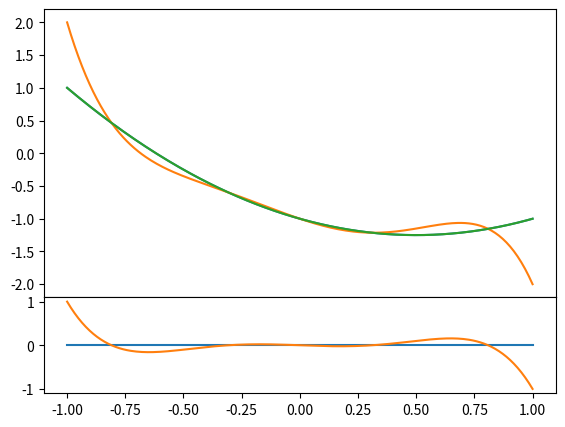

The script that saved this image:
import numpy as np
from numpy.polynomial.chebyshev import chebvander
import matplotlib.pyplot as plt
from scipy.fftpack import dct


# Function
def f(x):
    return x**2 - x - 1 #np.where(x > 0, 1, 0)


# Chebyshev roots
N = 5
k = np.arange(N + 1)


# Roots grid
x_k_root = -np.cos(np.pi * (2 * k + 1) / (2 * (N + 1)))
Tn_Xk_root = chebvander(x_k_root, N)

# c_n
c_n = 2 / (N + 1) * f(x_k_root) @ Tn_Xk_root 
c_n[0] *= 1 / 2

# Q_n
x = np.linspace(-1, 1, 250)
Q_n =  c_n @ chebvander(x, N).T

# Extrema grid
x_k_ext = -np.cos(k * np.pi / N)
Tn_Xk_ext = chebvander(x_k_ext, N)

# b_n
b_n = 2 / N * f(x_k_ext) @ Tn_Xk_ext
b_n[0] *= 1/2
b_n[-1] *= 1/2

# P_n
P_n =  b_n @ chebvander(x, N).T

plt.figure(1).add_axes((0.1, 0.3, 0.8, 0.6))
plt.plot(x, Q_n)
plt.plot(x, P_n)
plt.plot(x, f(x))
plt.figure(1).add_axes((0.1, 0.1, 0.8, 0.2))
plt.plot(x, Q_n - f(x))
plt.plot(x, P_n - f(x))
plt.show()
